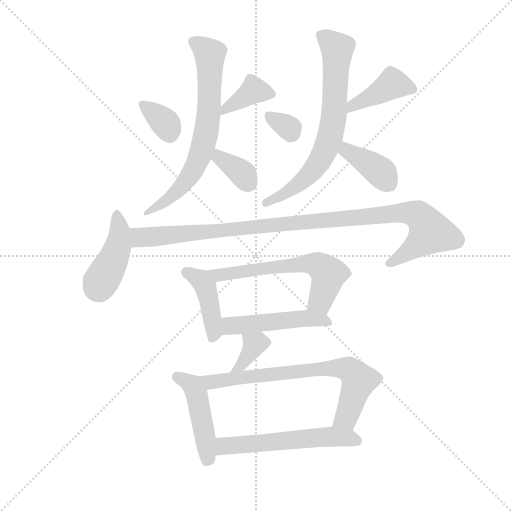
t = 0.00 s
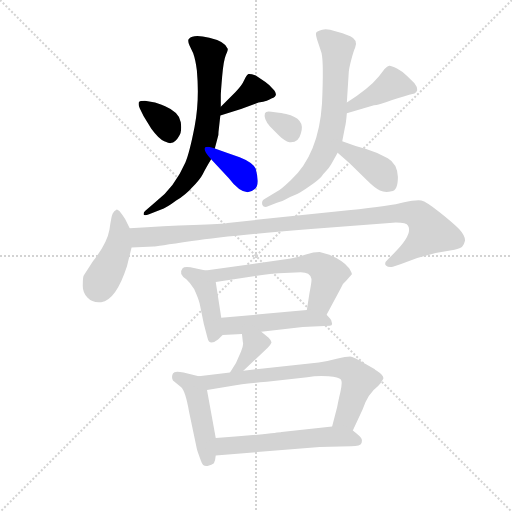
t = 2.27 s
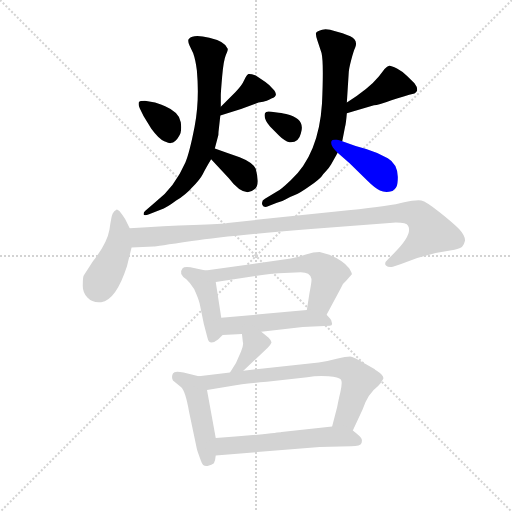
t = 4.54 s
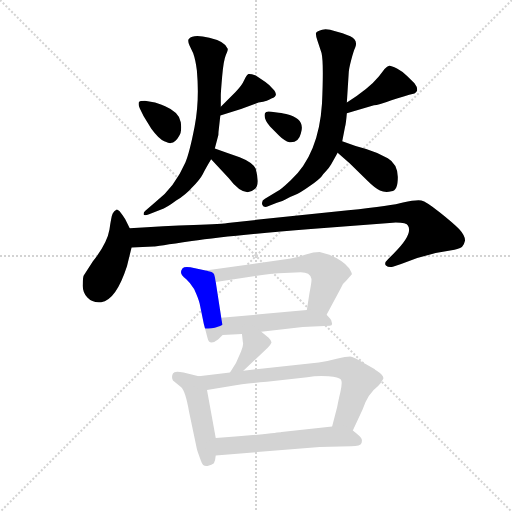
t = 6.80 s
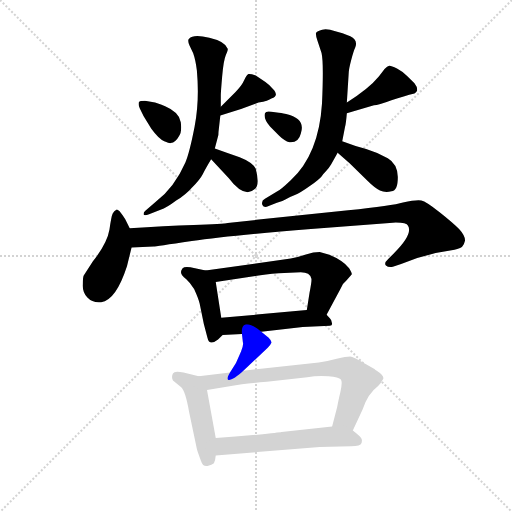
t = 9.07 s
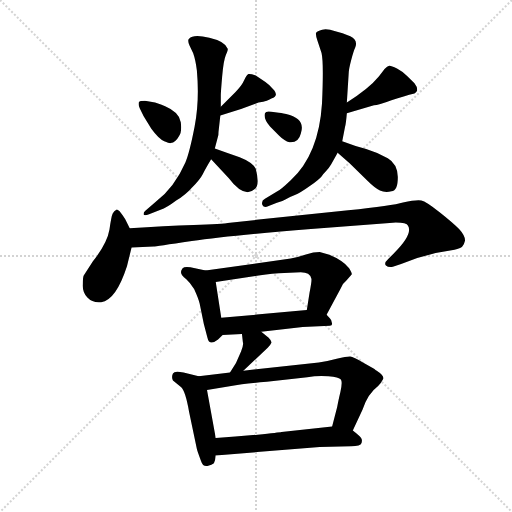
t = 11.34 s

The animated SVG that drew these frames (rendered in a browser with its animation timeline set to each time). Animation: 17 CSS @keyframes rules; one cycle of 11.34 s.

<svg version="1.1" viewBox="0 0 1024 1024" xmlns="http://www.w3.org/2000/svg">
  <g stroke="lightgray" stroke-dasharray="1,1" stroke-width="1" transform="scale(4, 4)">
    <line x1="0" y1="0" x2="256" y2="256"></line>
    <line x1="256" y1="0" x2="0" y2="256"></line>
    <line x1="128" y1="0" x2="128" y2="256"></line>
    <line x1="0" y1="128" x2="256" y2="128"></line>
  </g>
  <g transform="scale(0.92, -0.92) translate(60, -850)">
    <style type="text/css">
      
        @keyframes keyframes0 {
          from {
            stroke: blue;
            stroke-dashoffset: 346;
            stroke-width: 128;
          }
          53% {
            animation-timing-function: step-end;
            stroke: blue;
            stroke-dashoffset: 0;
            stroke-width: 128;
          }
          to {
            stroke: black;
            stroke-width: 1024;
          }
        }
        #make-me-a-hanzi-animation-0 {
          animation: keyframes0 0.5315755208333334s both;
          animation-delay: 0s;
          animation-timing-function: linear;
        }
      
        @keyframes keyframes1 {
          from {
            stroke: blue;
            stroke-dashoffset: 380;
            stroke-width: 128;
          }
          55% {
            animation-timing-function: step-end;
            stroke: blue;
            stroke-dashoffset: 0;
            stroke-width: 128;
          }
          to {
            stroke: black;
            stroke-width: 1024;
          }
        }
        #make-me-a-hanzi-animation-1 {
          animation: keyframes1 0.5592447916666666s both;
          animation-delay: 0.5315755208333334s;
          animation-timing-function: linear;
        }
      
        @keyframes keyframes2 {
          from {
            stroke: blue;
            stroke-dashoffset: 699;
            stroke-width: 128;
          }
          69% {
            animation-timing-function: step-end;
            stroke: blue;
            stroke-dashoffset: 0;
            stroke-width: 128;
          }
          to {
            stroke: black;
            stroke-width: 1024;
          }
        }
        #make-me-a-hanzi-animation-2 {
          animation: keyframes2 0.81884765625s both;
          animation-delay: 1.0908203125s;
          animation-timing-function: linear;
        }
      
        @keyframes keyframes3 {
          from {
            stroke: blue;
            stroke-dashoffset: 352;
            stroke-width: 128;
          }
          53% {
            animation-timing-function: step-end;
            stroke: blue;
            stroke-dashoffset: 0;
            stroke-width: 128;
          }
          to {
            stroke: black;
            stroke-width: 1024;
          }
        }
        #make-me-a-hanzi-animation-3 {
          animation: keyframes3 0.5364583333333334s both;
          animation-delay: 1.90966796875s;
          animation-timing-function: linear;
        }
      
        @keyframes keyframes4 {
          from {
            stroke: blue;
            stroke-dashoffset: 317;
            stroke-width: 128;
          }
          51% {
            animation-timing-function: step-end;
            stroke: blue;
            stroke-dashoffset: 0;
            stroke-width: 128;
          }
          to {
            stroke: black;
            stroke-width: 1024;
          }
        }
        #make-me-a-hanzi-animation-4 {
          animation: keyframes4 0.5079752604166666s both;
          animation-delay: 2.4461263020833335s;
          animation-timing-function: linear;
        }
      
        @keyframes keyframes5 {
          from {
            stroke: blue;
            stroke-dashoffset: 413;
            stroke-width: 128;
          }
          57% {
            animation-timing-function: step-end;
            stroke: blue;
            stroke-dashoffset: 0;
            stroke-width: 128;
          }
          to {
            stroke: black;
            stroke-width: 1024;
          }
        }
        #make-me-a-hanzi-animation-5 {
          animation: keyframes5 0.5861002604166666s both;
          animation-delay: 2.9541015625s;
          animation-timing-function: linear;
        }
      
        @keyframes keyframes6 {
          from {
            stroke: blue;
            stroke-dashoffset: 704;
            stroke-width: 128;
          }
          70% {
            animation-timing-function: step-end;
            stroke: blue;
            stroke-dashoffset: 0;
            stroke-width: 128;
          }
          to {
            stroke: black;
            stroke-width: 1024;
          }
        }
        #make-me-a-hanzi-animation-6 {
          animation: keyframes6 0.8229166666666666s both;
          animation-delay: 3.5402018229166665s;
          animation-timing-function: linear;
        }
      
        @keyframes keyframes7 {
          from {
            stroke: blue;
            stroke-dashoffset: 391;
            stroke-width: 128;
          }
          56% {
            animation-timing-function: step-end;
            stroke: blue;
            stroke-dashoffset: 0;
            stroke-width: 128;
          }
          to {
            stroke: black;
            stroke-width: 1024;
          }
        }
        #make-me-a-hanzi-animation-7 {
          animation: keyframes7 0.5681966145833334s both;
          animation-delay: 4.363118489583333s;
          animation-timing-function: linear;
        }
      
        @keyframes keyframes8 {
          from {
            stroke: blue;
            stroke-dashoffset: 435;
            stroke-width: 128;
          }
          59% {
            animation-timing-function: step-end;
            stroke: blue;
            stroke-dashoffset: 0;
            stroke-width: 128;
          }
          to {
            stroke: black;
            stroke-width: 1024;
          }
        }
        #make-me-a-hanzi-animation-8 {
          animation: keyframes8 0.60400390625s both;
          animation-delay: 4.931315104166666s;
          animation-timing-function: linear;
        }
      
        @keyframes keyframes9 {
          from {
            stroke: blue;
            stroke-dashoffset: 1040;
            stroke-width: 128;
          }
          77% {
            animation-timing-function: step-end;
            stroke: blue;
            stroke-dashoffset: 0;
            stroke-width: 128;
          }
          to {
            stroke: black;
            stroke-width: 1024;
          }
        }
        #make-me-a-hanzi-animation-9 {
          animation: keyframes9 1.0963541666666667s both;
          animation-delay: 5.535319010416666s;
          animation-timing-function: linear;
        }
      
        @keyframes keyframes10 {
          from {
            stroke: blue;
            stroke-dashoffset: 421;
            stroke-width: 128;
          }
          58% {
            animation-timing-function: step-end;
            stroke: blue;
            stroke-dashoffset: 0;
            stroke-width: 128;
          }
          to {
            stroke: black;
            stroke-width: 1024;
          }
        }
        #make-me-a-hanzi-animation-10 {
          animation: keyframes10 0.5926106770833334s both;
          animation-delay: 6.631673177083333s;
          animation-timing-function: linear;
        }
      
        @keyframes keyframes11 {
          from {
            stroke: blue;
            stroke-dashoffset: 612;
            stroke-width: 128;
          }
          67% {
            animation-timing-function: step-end;
            stroke: blue;
            stroke-dashoffset: 0;
            stroke-width: 128;
          }
          to {
            stroke: black;
            stroke-width: 1024;
          }
        }
        #make-me-a-hanzi-animation-11 {
          animation: keyframes11 0.748046875s both;
          animation-delay: 7.224283854166666s;
          animation-timing-function: linear;
        }
      
        @keyframes keyframes12 {
          from {
            stroke: blue;
            stroke-dashoffset: 490;
            stroke-width: 128;
          }
          61% {
            animation-timing-function: step-end;
            stroke: blue;
            stroke-dashoffset: 0;
            stroke-width: 128;
          }
          to {
            stroke: black;
            stroke-width: 1024;
          }
        }
        #make-me-a-hanzi-animation-12 {
          animation: keyframes12 0.6487630208333334s both;
          animation-delay: 7.972330729166666s;
          animation-timing-function: linear;
        }
      
        @keyframes keyframes13 {
          from {
            stroke: blue;
            stroke-dashoffset: 359;
            stroke-width: 128;
          }
          54% {
            animation-timing-function: step-end;
            stroke: blue;
            stroke-dashoffset: 0;
            stroke-width: 128;
          }
          to {
            stroke: black;
            stroke-width: 1024;
          }
        }
        #make-me-a-hanzi-animation-13 {
          animation: keyframes13 0.5421549479166666s both;
          animation-delay: 8.62109375s;
          animation-timing-function: linear;
        }
      
        @keyframes keyframes14 {
          from {
            stroke: blue;
            stroke-dashoffset: 462;
            stroke-width: 128;
          }
          60% {
            animation-timing-function: step-end;
            stroke: blue;
            stroke-dashoffset: 0;
            stroke-width: 128;
          }
          to {
            stroke: black;
            stroke-width: 1024;
          }
        }
        #make-me-a-hanzi-animation-14 {
          animation: keyframes14 0.6259765625s both;
          animation-delay: 9.163248697916666s;
          animation-timing-function: linear;
        }
      
        @keyframes keyframes15 {
          from {
            stroke: blue;
            stroke-dashoffset: 723;
            stroke-width: 128;
          }
          70% {
            animation-timing-function: step-end;
            stroke: blue;
            stroke-dashoffset: 0;
            stroke-width: 128;
          }
          to {
            stroke: black;
            stroke-width: 1024;
          }
        }
        #make-me-a-hanzi-animation-15 {
          animation: keyframes15 0.83837890625s both;
          animation-delay: 9.789225260416666s;
          animation-timing-function: linear;
        }
      
        @keyframes keyframes16 {
          from {
            stroke: blue;
            stroke-dashoffset: 565;
            stroke-width: 128;
          }
          65% {
            animation-timing-function: step-end;
            stroke: blue;
            stroke-dashoffset: 0;
            stroke-width: 128;
          }
          to {
            stroke: black;
            stroke-width: 1024;
          }
        }
        #make-me-a-hanzi-animation-16 {
          animation: keyframes16 0.7097981770833334s both;
          animation-delay: 10.627604166666666s;
          animation-timing-function: linear;
        }
      
    </style>
    
      <path d="M 311 539 Q 322 541 329 554 Q 336 563 333 584.5 Q 330 606 299 619 Q 282 626 277 627 L 255 631 Q 244 631 242 628 Q 240 622 244 614 L 252 598 L 269 570 Q 285 548 297 543 Q 309 538 311 539 Z" fill="lightgray"></path>
    
      <path d="M 419 599 L 464 613 L 502 627 Q 524 631 530 636 Q 546 641 536 654 Q 526 666 517 672 L 496 686 Q 484 690 480 689 Q 476 687 471 676 Q 466 664 451 649 L 420 618 C 399 597 393 591 419 599 Z" fill="lightgray"></path>
    
      <path d="M 420 618 L 420 643 Q 420 650 423 684.5 Q 426 719 431 730.5 Q 436 742 435 744 Q 430 760 395 768 Q 360 776 351 766 Q 347 763 352 751 L 360 734 Q 365 720 368 697 Q 374 631 363 574.5 Q 352 518 343 497 Q 319 442 278 411 L 256 392 Q 252 389 252 384 Q 253 380 264 384 L 289 394 Q 302 398 323 414 Q 344 427 357 442 Q 375 460 381 472 Q 387 484 399 504 L 407 527 L 414 554 Q 415 556 415 563 L 419 599 L 420 618 Z" fill="lightgray"></path>
    
      <path d="M 399 504 L 437 463 Q 471 418 494 439 Q 505 448 496 483 Q 489 497 461 508 Q 432 518 407 527 C 379 537 379 526 399 504 Z" fill="lightgray"></path>
    
      <path d="M 530 607 Q 518 609 516 604 Q 512 593 527 575 L 547 555 Q 559 543 569 541 Q 589 539 594 560 Q 605 592 562 602 Q 549 605 546 605 L 530 607 Z" fill="lightgray"></path>
    
      <path d="M 847 654 Q 847 662 841 669 L 825 685 Q 816 694 803 701 Q 789 708 786 707 Q 782 706 776 700 L 764 684 Q 742 657 694 627 C 669 611 665 596 694 604 L 753 621 Q 762 621 791 632 Q 819 642 841 647 Q 845 648 847 654 Z" fill="lightgray"></path>
    
      <path d="M 694 627 L 698 690 Q 698 699 703.5 719.5 Q 709 740 712 746 Q 719 763 701.5 771 Q 684 779 669 782 Q 652 788 640.5 785.5 Q 629 783 627 778 Q 626 774 630 762 L 639 735 Q 644 714 640 625 Q 633 514 572 458 Q 550 437 543 434 L 516 418 Q 508 414 510 405.5 Q 512 397 524 402 L 542 409 Q 553 412 561.5 417 Q 570 422 581 426 Q 592 430 613.5 445.5 Q 635 461 639 466.5 Q 643 472 648.5 477.5 Q 654 483 660 493 L 674 518 L 684 543 L 690 574 Q 692 580 694 604 L 694 627 Z" fill="lightgray"></path>
    
      <path d="M 674 518 L 700 495 L 740 456 Q 755 441 766 436 Q 776 431 791 434 Q 805 435 805 465 Q 804 494 783 506 Q 762 518 736 526 Q 710 533 684 543 C 656 554 652 538 674 518 Z" fill="lightgray"></path>
    
      <path d="M 222 354 L 212 374 Q 205 385 200 391 Q 194 396 193 394 Q 188 392 185 386 Q 182 380 178 351 Q 173 321 142 282 Q 124 254 122 251 Q 120 247 120 231 Q 119 215 130 203 Q 141 191 160 193 Q 192 197 216 271 L 226 312 C 232 335 232 335 222 354 Z" fill="lightgray"></path>
    
      <path d="M 226 312 L 274 314 Q 277 314 357 326 Q 437 338 616 352 L 794 366 Q 824 367 827 359 Q 838 341 797 300 L 784 287 Q 774 278 779 273 Q 784 268 794 270 L 812 276 L 847 289 L 887 300 L 928 307 Q 941 310 945 314 Q 949 318 951 327 Q 951 338 938 352 Q 924 366 895 389 Q 866 412 856 414 Q 846 416 816 410 Q 794 403 697 393 L 440 366 Q 423 363 361 361 Q 298 359 222 354 C 192 352 196 311 226 312 Z" fill="lightgray"></path>
    
      <path d="M 387 262 L 364 267 Q 342 272 337 267 Q 327 255 345 243 Q 353 236 362 222 Q 372 200 374 190 L 383 146 L 391 116 Q 395 97 414 112 L 424 122 C 426 124 426 129 421 159 L 409 237 C 406 258 406 258 387 262 Z" fill="lightgray"></path>
    
      <path d="M 650 166 L 680 222 Q 684 233 693 240 L 705 254 Q 705 257 699 267 Q 685 284 656 296 L 635 302 Q 622 302 605 297 Q 587 291 572 288 L 387 262 C 357 258 379 233 409 237 L 495 250 Q 516 254 546 256 L 594 258 Q 614 258 617 244 Q 618 240 613 214 L 607 176 C 602 146 636 140 650 166 Z" fill="lightgray"></path>
    
      <path d="M 662 146 L 660 154 Q 659 157 650 166 C 638 179 637 179 607 176 L 421 159 C 391 156 394 121 424 122 L 466 124 L 508 129 L 598 139 L 657 142 Q 662 142 662 146 Z" fill="lightgray"></path>
    
      <path d="M 466 124 L 468 106 Q 470 100 464 86 L 453 61 L 440 40 C 424 14 447 23 469 44 L 522 94 Q 528 100 530 105 Q 531 109 524 116 L 508 129 C 485 148 463 154 466 124 Z" fill="lightgray"></path>
    
      <path d="M 372 32 L 339 40 Q 319 45 316 38 Q 312 30 316 23 L 334 8 Q 343 0 351 -45 L 368 -126 Q 368 -128 377 -152 Q 381 -165 391 -163 Q 401 -161 405 -157 Q 408 -152 409 -140 L 409 -102 L 390 2 C 385 29 385 29 372 32 Z" fill="lightgray"></path>
    
      <path d="M 440 40 L 372 32 C 342 28 360 -3 390 2 L 449 12 Q 462 15 520 20 L 608 30 Q 631 34 654 32 Q 677 30 681 25 Q 685 20 680 -2 Q 675 -23 673 -35 L 662 -77 C 654 -106 694 -113 707 -86 L 728 -41 Q 739 -6 762 11 Q 769 18 773 26 Q 776 33 759 44 Q 756 46 754 48 L 729 62 Q 709 74 701 75 Q 693 75 672 70 Q 650 64 633 62 L 469 44 L 440 40 Z" fill="lightgray"></path>
    
      <path d="M 409 -140 L 635 -122 L 703 -120 Q 724 -120 726 -113 Q 728 -106 725 -102 Q 721 -97 707 -86 C 692 -74 692 -74 662 -77 L 552 -89 Q 547 -90 500 -95 Q 452 -100 409 -102 C 379 -104 379 -142 409 -140 Z" fill="lightgray"></path>
    
    
      <clipPath id="make-me-a-hanzi-clip-0">
        <path d="M 311 539 Q 322 541 329 554 Q 336 563 333 584.5 Q 330 606 299 619 Q 282 626 277 627 L 255 631 Q 244 631 242 628 Q 240 622 244 614 L 252 598 L 269 570 Q 285 548 297 543 Q 309 538 311 539 Z"></path>
      </clipPath>
      <path clip-path="url(#make-me-a-hanzi-clip-0)" d="M 250 622 L 301 580 L 309 557" fill="none" id="make-me-a-hanzi-animation-0" stroke-dasharray="218 436" stroke-linecap="round"></path>
    
      <clipPath id="make-me-a-hanzi-clip-1">
        <path d="M 419 599 L 464 613 L 502 627 Q 524 631 530 636 Q 546 641 536 654 Q 526 666 517 672 L 496 686 Q 484 690 480 689 Q 476 687 471 676 Q 466 664 451 649 L 420 618 C 399 597 393 591 419 599 Z"></path>
      </clipPath>
      <path clip-path="url(#make-me-a-hanzi-clip-1)" d="M 530 646 L 492 654 L 432 616 L 426 603" fill="none" id="make-me-a-hanzi-animation-1" stroke-dasharray="252 504" stroke-linecap="round"></path>
    
      <clipPath id="make-me-a-hanzi-clip-2">
        <path d="M 420 618 L 420 643 Q 420 650 423 684.5 Q 426 719 431 730.5 Q 436 742 435 744 Q 430 760 395 768 Q 360 776 351 766 Q 347 763 352 751 L 360 734 Q 365 720 368 697 Q 374 631 363 574.5 Q 352 518 343 497 Q 319 442 278 411 L 256 392 Q 252 389 252 384 Q 253 380 264 384 L 289 394 Q 302 398 323 414 Q 344 427 357 442 Q 375 460 381 472 Q 387 484 399 504 L 407 527 L 414 554 Q 415 556 415 563 L 419 599 L 420 618 Z"></path>
      </clipPath>
      <path clip-path="url(#make-me-a-hanzi-clip-2)" d="M 360 759 L 396 733 L 394 605 L 387 554 L 369 497 L 348 461 L 309 419 L 258 386" fill="none" id="make-me-a-hanzi-animation-2" stroke-dasharray="571 1142" stroke-linecap="round"></path>
    
      <clipPath id="make-me-a-hanzi-clip-3">
        <path d="M 399 504 L 437 463 Q 471 418 494 439 Q 505 448 496 483 Q 489 497 461 508 Q 432 518 407 527 C 379 537 379 526 399 504 Z"></path>
      </clipPath>
      <path clip-path="url(#make-me-a-hanzi-clip-3)" d="M 411 519 L 416 507 L 471 468 L 478 454" fill="none" id="make-me-a-hanzi-animation-3" stroke-dasharray="224 448" stroke-linecap="round"></path>
    
      <clipPath id="make-me-a-hanzi-clip-4">
        <path d="M 530 607 Q 518 609 516 604 Q 512 593 527 575 L 547 555 Q 559 543 569 541 Q 589 539 594 560 Q 605 592 562 602 Q 549 605 546 605 L 530 607 Z"></path>
      </clipPath>
      <path clip-path="url(#make-me-a-hanzi-clip-4)" d="M 525 598 L 563 576 L 573 562" fill="none" id="make-me-a-hanzi-animation-4" stroke-dasharray="189 378" stroke-linecap="round"></path>
    
      <clipPath id="make-me-a-hanzi-clip-5">
        <path d="M 847 654 Q 847 662 841 669 L 825 685 Q 816 694 803 701 Q 789 708 786 707 Q 782 706 776 700 L 764 684 Q 742 657 694 627 C 669 611 665 596 694 604 L 753 621 Q 762 621 791 632 Q 819 642 841 647 Q 845 648 847 654 Z"></path>
      </clipPath>
      <path clip-path="url(#make-me-a-hanzi-clip-5)" d="M 837 656 L 793 668 L 761 646 L 706 621 L 700 610" fill="none" id="make-me-a-hanzi-animation-5" stroke-dasharray="285 570" stroke-linecap="round"></path>
    
      <clipPath id="make-me-a-hanzi-clip-6">
        <path d="M 694 627 L 698 690 Q 698 699 703.5 719.5 Q 709 740 712 746 Q 719 763 701.5 771 Q 684 779 669 782 Q 652 788 640.5 785.5 Q 629 783 627 778 Q 626 774 630 762 L 639 735 Q 644 714 640 625 Q 633 514 572 458 Q 550 437 543 434 L 516 418 Q 508 414 510 405.5 Q 512 397 524 402 L 542 409 Q 553 412 561.5 417 Q 570 422 581 426 Q 592 430 613.5 445.5 Q 635 461 639 466.5 Q 643 472 648.5 477.5 Q 654 483 660 493 L 674 518 L 684 543 L 690 574 Q 692 580 694 604 L 694 627 Z"></path>
      </clipPath>
      <path clip-path="url(#make-me-a-hanzi-clip-6)" d="M 637 775 L 674 744 L 664 584 L 656 547 L 636 502 L 608 466 L 560 430 L 518 409" fill="none" id="make-me-a-hanzi-animation-6" stroke-dasharray="576 1152" stroke-linecap="round"></path>
    
      <clipPath id="make-me-a-hanzi-clip-7">
        <path d="M 674 518 L 700 495 L 740 456 Q 755 441 766 436 Q 776 431 791 434 Q 805 435 805 465 Q 804 494 783 506 Q 762 518 736 526 Q 710 533 684 543 C 656 554 652 538 674 518 Z"></path>
      </clipPath>
      <path clip-path="url(#make-me-a-hanzi-clip-7)" d="M 688 534 L 698 519 L 762 480 L 789 448" fill="none" id="make-me-a-hanzi-animation-7" stroke-dasharray="263 526" stroke-linecap="round"></path>
    
      <clipPath id="make-me-a-hanzi-clip-8">
        <path d="M 222 354 L 212 374 Q 205 385 200 391 Q 194 396 193 394 Q 188 392 185 386 Q 182 380 178 351 Q 173 321 142 282 Q 124 254 122 251 Q 120 247 120 231 Q 119 215 130 203 Q 141 191 160 193 Q 192 197 216 271 L 226 312 C 232 335 232 335 222 354 Z"></path>
      </clipPath>
      <path clip-path="url(#make-me-a-hanzi-clip-8)" d="M 193 386 L 200 345 L 196 312 L 158 235 L 141 242" fill="none" id="make-me-a-hanzi-animation-8" stroke-dasharray="307 614" stroke-linecap="round"></path>
    
      <clipPath id="make-me-a-hanzi-clip-9">
        <path d="M 226 312 L 274 314 Q 277 314 357 326 Q 437 338 616 352 L 794 366 Q 824 367 827 359 Q 838 341 797 300 L 784 287 Q 774 278 779 273 Q 784 268 794 270 L 812 276 L 847 289 L 887 300 L 928 307 Q 941 310 945 314 Q 949 318 951 327 Q 951 338 938 352 Q 924 366 895 389 Q 866 412 856 414 Q 846 416 816 410 Q 794 403 697 393 L 440 366 Q 423 363 361 361 Q 298 359 222 354 C 192 352 196 311 226 312 Z"></path>
      </clipPath>
      <path clip-path="url(#make-me-a-hanzi-clip-9)" d="M 231 348 L 243 335 L 255 334 L 809 387 L 829 388 L 854 379 L 876 345 L 847 317 L 788 278" fill="none" id="make-me-a-hanzi-animation-9" stroke-dasharray="912 1824" stroke-linecap="round"></path>
    
      <clipPath id="make-me-a-hanzi-clip-10">
        <path d="M 387 262 L 364 267 Q 342 272 337 267 Q 327 255 345 243 Q 353 236 362 222 Q 372 200 374 190 L 383 146 L 391 116 Q 395 97 414 112 L 424 122 C 426 124 426 129 421 159 L 409 237 C 406 258 406 258 387 262 Z"></path>
      </clipPath>
      <path clip-path="url(#make-me-a-hanzi-clip-10)" d="M 344 259 L 375 241 L 387 225 L 401 164 L 403 117" fill="none" id="make-me-a-hanzi-animation-10" stroke-dasharray="293 586" stroke-linecap="round"></path>
    
      <clipPath id="make-me-a-hanzi-clip-11">
        <path d="M 650 166 L 680 222 Q 684 233 693 240 L 705 254 Q 705 257 699 267 Q 685 284 656 296 L 635 302 Q 622 302 605 297 Q 587 291 572 288 L 387 262 C 357 258 379 233 409 237 L 495 250 Q 516 254 546 256 L 594 258 Q 614 258 617 244 Q 618 240 613 214 L 607 176 C 602 146 636 140 650 166 Z"></path>
      </clipPath>
      <path clip-path="url(#make-me-a-hanzi-clip-11)" d="M 395 262 L 415 252 L 592 276 L 632 273 L 654 254 L 638 199 L 616 181" fill="none" id="make-me-a-hanzi-animation-11" stroke-dasharray="484 968" stroke-linecap="round"></path>
    
      <clipPath id="make-me-a-hanzi-clip-12">
        <path d="M 662 146 L 660 154 Q 659 157 650 166 C 638 179 637 179 607 176 L 421 159 C 391 156 394 121 424 122 L 466 124 L 508 129 L 598 139 L 657 142 Q 662 142 662 146 Z"></path>
      </clipPath>
      <path clip-path="url(#make-me-a-hanzi-clip-12)" d="M 429 153 L 440 142 L 601 158 L 640 156 L 656 149" fill="none" id="make-me-a-hanzi-animation-12" stroke-dasharray="362 724" stroke-linecap="round"></path>
    
      <clipPath id="make-me-a-hanzi-clip-13">
        <path d="M 466 124 L 468 106 Q 470 100 464 86 L 453 61 L 440 40 C 424 14 447 23 469 44 L 522 94 Q 528 100 530 105 Q 531 109 524 116 L 508 129 C 485 148 463 154 466 124 Z"></path>
      </clipPath>
      <path clip-path="url(#make-me-a-hanzi-clip-13)" d="M 474 120 L 493 102 L 491 95 L 466 57 L 447 43" fill="none" id="make-me-a-hanzi-animation-13" stroke-dasharray="231 462" stroke-linecap="round"></path>
    
      <clipPath id="make-me-a-hanzi-clip-14">
        <path d="M 372 32 L 339 40 Q 319 45 316 38 Q 312 30 316 23 L 334 8 Q 343 0 351 -45 L 368 -126 Q 368 -128 377 -152 Q 381 -165 391 -163 Q 401 -161 405 -157 Q 408 -152 409 -140 L 409 -102 L 390 2 C 385 29 385 29 372 32 Z"></path>
      </clipPath>
      <path clip-path="url(#make-me-a-hanzi-clip-14)" d="M 325 31 L 358 13 L 367 -5 L 386 -101 L 389 -151" fill="none" id="make-me-a-hanzi-animation-14" stroke-dasharray="334 668" stroke-linecap="round"></path>
    
      <clipPath id="make-me-a-hanzi-clip-15">
        <path d="M 440 40 L 372 32 C 342 28 360 -3 390 2 L 449 12 Q 462 15 520 20 L 608 30 Q 631 34 654 32 Q 677 30 681 25 Q 685 20 680 -2 Q 675 -23 673 -35 L 662 -77 C 654 -106 694 -113 707 -86 L 728 -41 Q 739 -6 762 11 Q 769 18 773 26 Q 776 33 759 44 Q 756 46 754 48 L 729 62 Q 709 74 701 75 Q 693 75 672 70 Q 650 64 633 62 L 469 44 L 440 40 Z"></path>
      </clipPath>
      <path clip-path="url(#make-me-a-hanzi-clip-15)" d="M 379 30 L 398 19 L 641 48 L 698 47 L 718 27 L 719 17 L 693 -58 L 671 -72" fill="none" id="make-me-a-hanzi-animation-15" stroke-dasharray="595 1190" stroke-linecap="round"></path>
    
      <clipPath id="make-me-a-hanzi-clip-16">
        <path d="M 409 -140 L 635 -122 L 703 -120 Q 724 -120 726 -113 Q 728 -106 725 -102 Q 721 -97 707 -86 C 692 -74 692 -74 662 -77 L 552 -89 Q 547 -90 500 -95 Q 452 -100 409 -102 C 379 -104 379 -142 409 -140 Z"></path>
      </clipPath>
      <path clip-path="url(#make-me-a-hanzi-clip-16)" d="M 416 -134 L 430 -120 L 593 -104 L 665 -99 L 717 -108" fill="none" id="make-me-a-hanzi-animation-16" stroke-dasharray="437 874" stroke-linecap="round"></path>
    
  </g>
</svg>
